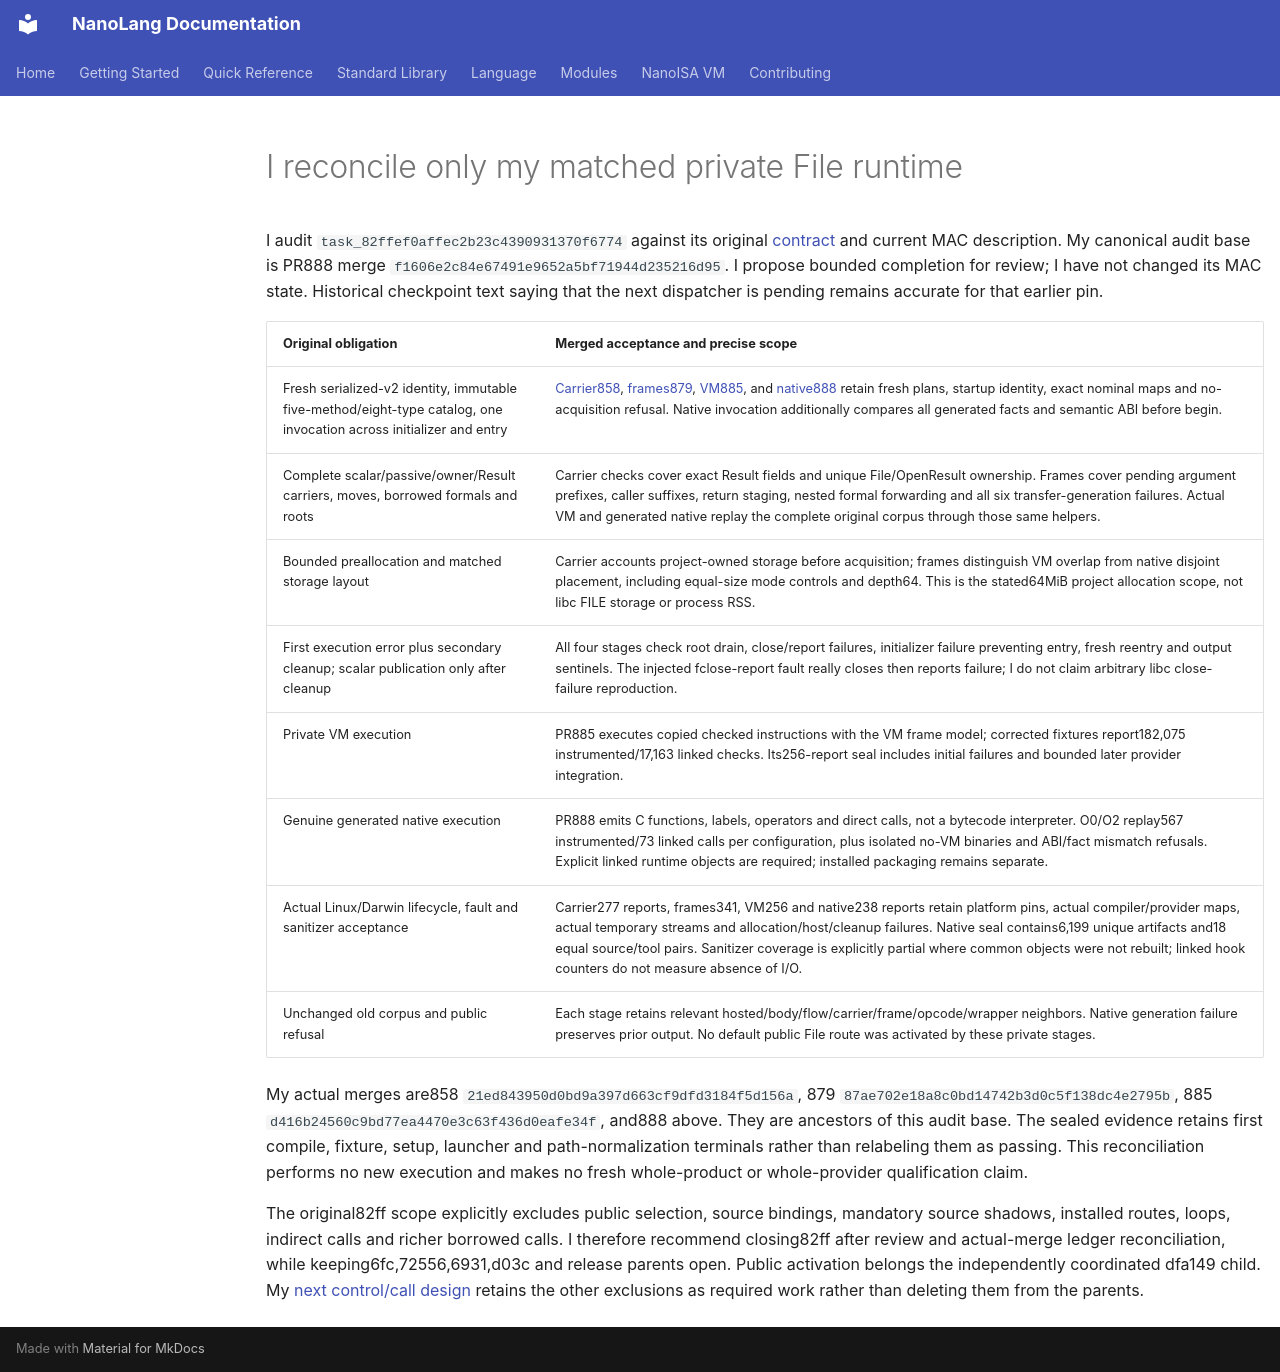

repository: jordanhubbard/nanolang · page: NANOISA_FILE_PRIVATE_RUNTIME_RECONCILIATION/index.html · generator: mkdocs

# I reconcile only my matched private File runtime

I audit `task_82ffef0affec2b23c4390931370f6774` against its original
[contract](NANOISA_FILE_PRIVATE_RUNTIME.md) and current MAC description.
My canonical audit base is PR888 merge
`f1606e2c84e67491e9652a5bf71944d235216d95`. I propose bounded completion for
review; I have not changed its MAC state. Historical checkpoint text saying
that the next dispatcher is pending remains accurate for that earlier pin.

| Original obligation | Merged acceptance and precise scope |
| --- | --- |
| Fresh serialized-v2 identity, immutable five-method/eight-type catalog, one invocation across initializer and entry | [Carrier858](evidence/file-runtime-carrier.md), [frames879](evidence/file-runtime-frames.md), [VM885](evidence/file-private-vm.md), and [native888](evidence/file-private-native.md) retain fresh plans, startup identity, exact nominal maps and no-acquisition refusal. Native invocation additionally compares all generated facts and semantic ABI before begin. |
| Complete scalar/passive/owner/Result carriers, moves, borrowed formals and roots | Carrier checks cover exact Result fields and unique File/OpenResult ownership. Frames cover pending argument prefixes, caller suffixes, return staging, nested formal forwarding and all six transfer-generation failures. Actual VM and generated native replay the complete original corpus through those same helpers. |
| Bounded preallocation and matched storage layout | Carrier accounts project-owned storage before acquisition; frames distinguish VM overlap from native disjoint placement, including equal-size mode controls and depth64. This is the stated64MiB project allocation scope, not libc FILE storage or process RSS. |
| First execution error plus secondary cleanup; scalar publication only after cleanup | All four stages check root drain, close/report failures, initializer failure preventing entry, fresh reentry and output sentinels. The injected fclose-report fault really closes then reports failure; I do not claim arbitrary libc close-failure reproduction. |
| Private VM execution | PR885 executes copied checked instructions with the VM frame model; corrected fixtures report182,075 instrumented/17,163 linked checks. Its256-report seal includes initial failures and bounded later provider integration. |
| Genuine generated native execution | PR888 emits C functions, labels, operators and direct calls, not a bytecode interpreter. O0/O2 replay567 instrumented/73 linked calls per configuration, plus isolated no-VM binaries and ABI/fact mismatch refusals. Explicit linked runtime objects are required; installed packaging remains separate. |
| Actual Linux/Darwin lifecycle, fault and sanitizer acceptance | Carrier277 reports, frames341, VM256 and native238 reports retain platform pins, actual compiler/provider maps, actual temporary streams and allocation/host/cleanup failures. Native seal contains6,199 unique artifacts and18 equal source/tool pairs. Sanitizer coverage is explicitly partial where common objects were not rebuilt; linked hook counters do not measure absence of I/O. |
| Unchanged old corpus and public refusal | Each stage retains relevant hosted/body/flow/carrier/frame/opcode/wrapper neighbors. Native generation failure preserves prior output. No default public File route was activated by these private stages. |

My actual merges are858 `21ed843950d0bd9a397d663cf9dfd3184f5d156a`,
879 `87ae702e18a8c0bd14742b3d0c5f138dc4e2795b`,
885 `d416b24560c9bd77ea4470e3c63f436d0eafe34f`, and888 above.
They are ancestors of this audit base. The sealed evidence retains first
compile, fixture, setup, launcher and path-normalization terminals rather than
relabeling them as passing. This reconciliation performs no new execution and
makes no fresh whole-product or whole-provider qualification claim.

The original82ff scope explicitly excludes public selection, source bindings,
mandatory source shadows, installed routes, loops, indirect calls and richer
borrowed calls. I therefore recommend closing82ff after review and actual-merge
ledger reconciliation, while keeping6fc,72556,6931,d03c and release parents open.
Public activation belongs the independently coordinated dfa149 child. My
[next control/call design](NANOISA_FILE_CONTROL_CALL_EXTENSION.md) retains the
other exclusions as required work rather than deleting them from the parents.
